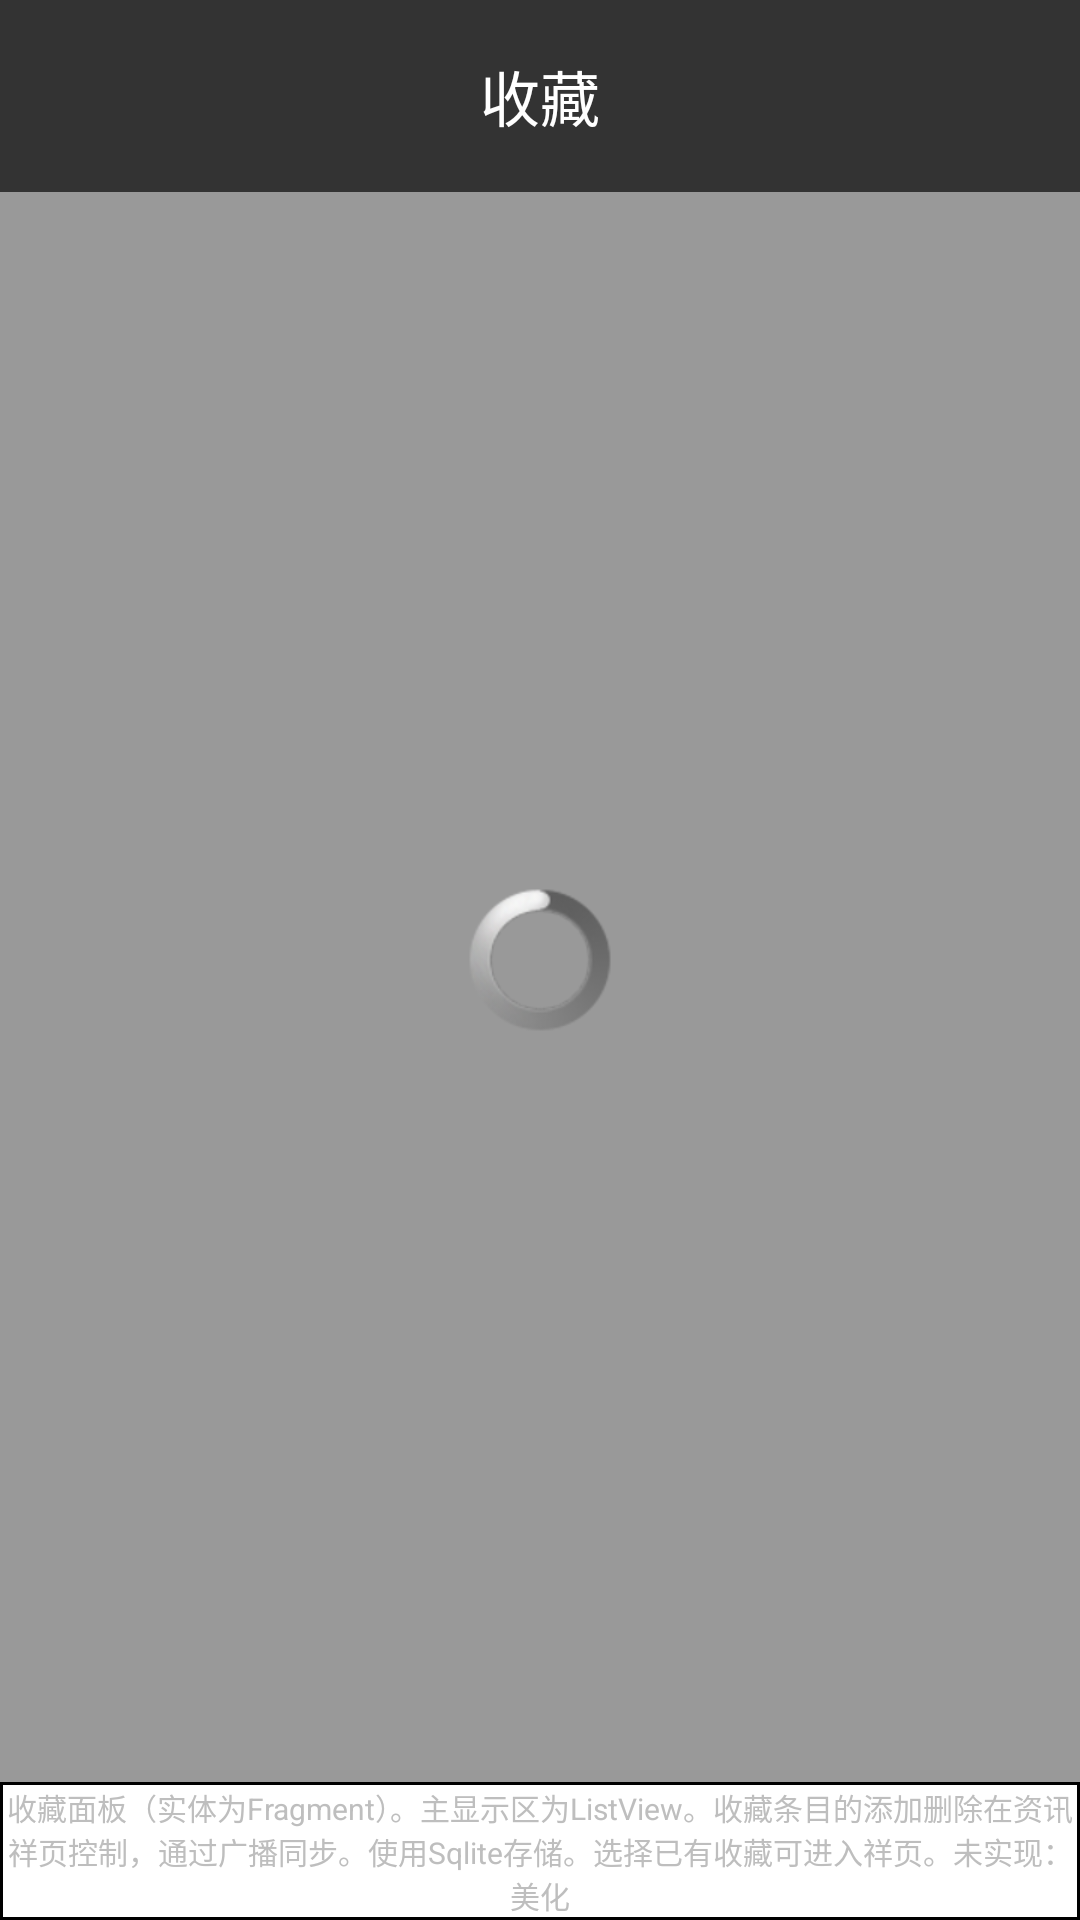

Android layout source for this screen:
<!-- AndroidManifest.xml: application theme InfAty_InOut_Anim -->
<!-- res/layout/view_collection_fmg.xml -->
<?xml version="1.0" encoding="utf-8"?>
<RelativeLayout xmlns:android="http://schemas.android.com/apk/res/android"
    android:layout_width="match_parent"
    android:layout_height="match_parent" >

    <LinearLayout
        android:layout_width="match_parent"
        android:layout_height="match_parent"
        android:background="#999999"
        android:orientation="vertical" >

        <TextView
            android:id="@+id/tv_title_colfmg"
            android:layout_width="match_parent"
            android:layout_height="0dp"
            android:layout_weight="1"
            android:background="#333333"
            android:gravity="center"
            android:text="收藏"
            android:textColor="#ffffff"
            android:textSize="20dp" />

        <ListView
            android:id="@+id/lv_col_colfmg"
            android:layout_width="match_parent"
            android:layout_height="0dp"
            android:layout_weight="9" />
    </LinearLayout>

    
    <ProgressBar
        android:id="@+id/pb_isLoading_colfmg"
        android:layout_width="wrap_content"
        android:layout_height="wrap_content"
        android:layout_centerInParent="true"
        android:layout_marginTop="10dp" />

    <ImageView
        android:id="@+id/iv_warning_colfmg"
        android:layout_width="wrap_content"
        android:layout_height="wrap_content"
        android:layout_centerInParent="true"
        android:src="@drawable/ic_warning"
        android:visibility="gone" />
    
    
    <LinearLayout
        android:layout_width="match_parent"
        android:layout_height="wrap_content"
        android:background="#000000"
	    android:layout_alignParentBottom="true"
        android:padding="1dp"
        android:orientation="vertical" >
	    <TextView 
	        android:layout_width="match_parent"
	        android:layout_height="wrap_content"
	        android:background="#ffffff"
			android:textSize="10sp"
	        android:gravity="center"
	        android:text="收藏面板（实体为Fragment）。主显示区为ListView。收藏条目的添加删除在资讯祥页控制，通过广播同步。使用Sqlite存储。选择已有收藏可进入祥页。未实现：美化"/>
    </LinearLayout>
</RelativeLayout>
<!-- resources referenced by this layout -->
<resources>
  <!-- drawable ic_warning: png bitmap (drawable-hdpi, 4576 bytes) -->
  <style name="InfAty_InOut_Anim" parent="android:Theme.NoTitleBar">
          <item name="android:windowAnimationStyle">@style/InOut_Anim</item>
      </style>
  <style name="InOut_Anim" parent="@android:style/Animation.Activity">
          
  
          
          <item name="android:activityOpenEnterAnimation">@anim/slide_in_right</item>
          
          
          <item name="android:activityCloseExitAnimation">@anim/slide_out_right</item>
          
  
      </style>
</resources>
